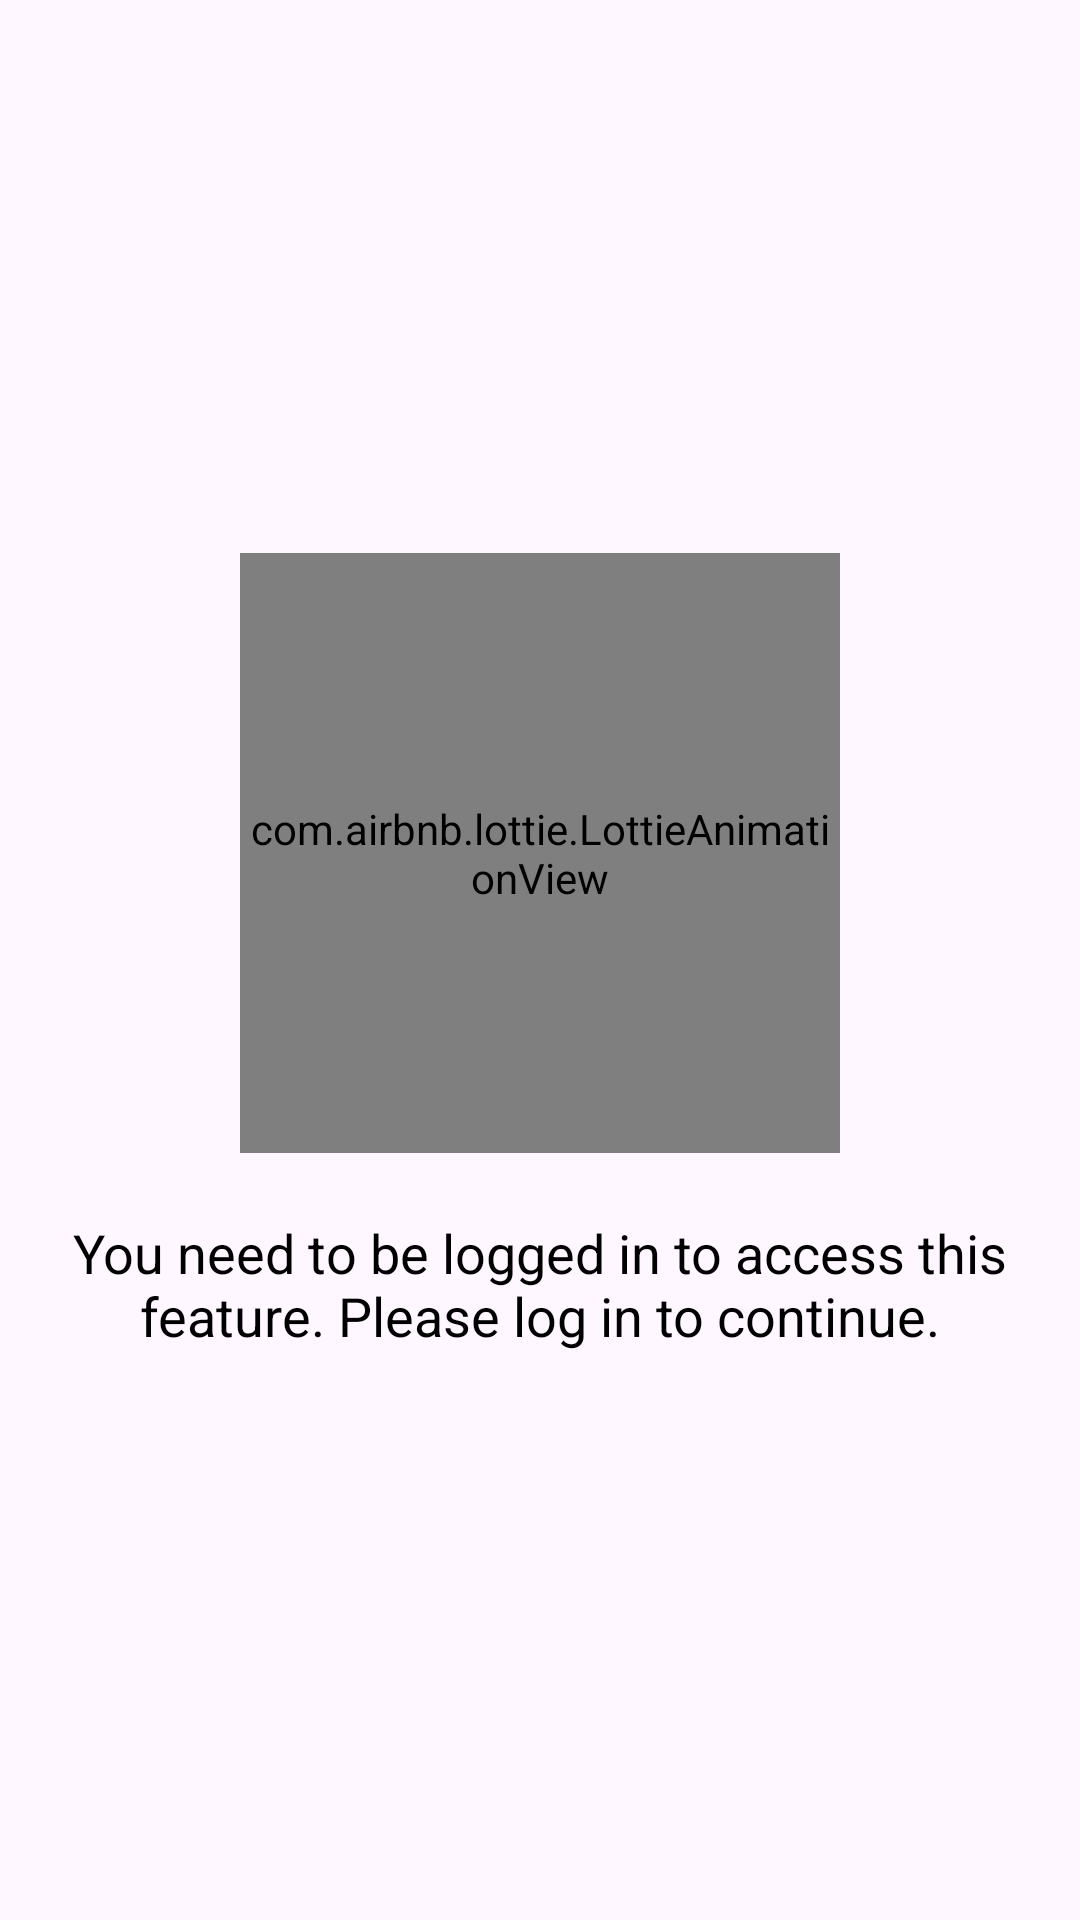

Reconstruct the res/layout file that produces this screen, plus the resources it refers to.
<!-- AndroidManifest.xml: application theme Theme.FashionShop -->
<!-- res/layout/custom_alert_dialog_layout.xml -->
<?xml version="1.0" encoding="utf-8"?>
<androidx.constraintlayout.widget.ConstraintLayout xmlns:android="http://schemas.android.com/apk/res/android"
    android:layout_width="match_parent"
    android:layout_height="match_parent"
    xmlns:app="http://schemas.android.com/apk/res-auto">

    <LinearLayout
        xmlns:android="http://schemas.android.com/apk/res/android"
        android:id="@+id/emptyView"
        android:layout_width="match_parent"
        android:layout_height="match_parent"
        android:gravity="center"
        android:orientation="vertical"
        android:padding="16dp"
        >

        <com.airbnb.lottie.LottieAnimationView
            android:id="@+id/emptyAnimationView"
            android:layout_width="200dp"
            android:layout_height="200dp"
            android:layout_marginBottom="16dp"
            app:lottie_autoPlay="true"
            app:lottie_loop="true"
            app:lottie_rawRes="@raw/l" />

        <TextView
            android:id="@+id/emptyTextView"
            android:layout_width="wrap_content"
            android:layout_height="wrap_content"
            android:text="@string/guest_message"
            android:textColor="@android:color/black"
            android:padding="5dp"
            android:textAlignment="center"
            android:textSize="18sp" />


    </LinearLayout>

</androidx.constraintlayout.widget.ConstraintLayout>
<!-- resources referenced by this layout -->
<resources>
  <string name="guest_message">You need to be logged in to access this feature. Please log in to continue.</string>
  <style name="Theme.FashionShop" parent="Base.Theme.FashionShop" />
  <style name="Base.Theme.FashionShop" parent="Theme.Material3.DayNight.NoActionBar">
          
          
          <item name="android:statusBarColor">@color/black</item>
      </style>
  <color name="black">#FF000000</color>
</resources>
